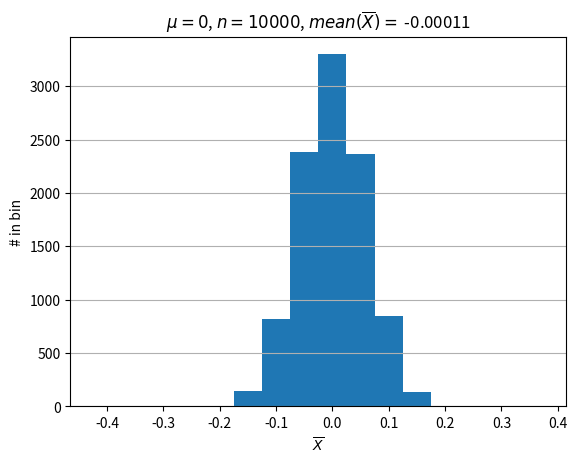

Generate this figure with matplotlib:
import numpy as np
from matplotlib import pyplot as plt

np.random.seed(1)

Ns = 100    # Number of samples per experiment
Ne = 10000  # Number of expriments

# 1
X = np.random.randn(Ns)

#2

print('Xbar = %.2f' % np.mean(X))

# 3

# Create 100 x 10000 matrix of numbers drawn from N(0, 1) distribution
#X = np.random.randn(Ns,Ne) 
X = np.random.uniform(-1.0, 1.0, size=(Ns,Ne))

print("X.shape = (%d,%d)" % X.shape) # (100, 1000)

Xbar = np.mean(X, axis=0) # Compute average of each column

print("Xbar.shape = (%d,)" % Xbar.shape) # (10000,) 

plt.figure()
# Choose bins so symmetric about 0
bins = np.arange(-0.425,0.425,0.05)
print(bins)
plt.grid(axis='y')
plt.hist(Xbar, bins=bins)
plt.title('$\mu= 0$, $n=%d$, $mean(\overline{X}) = $ %.2g' % (Ne, np.mean(Xbar)))
plt.xlabel('$\overline{X}$')
plt.ylabel('# in bin')

